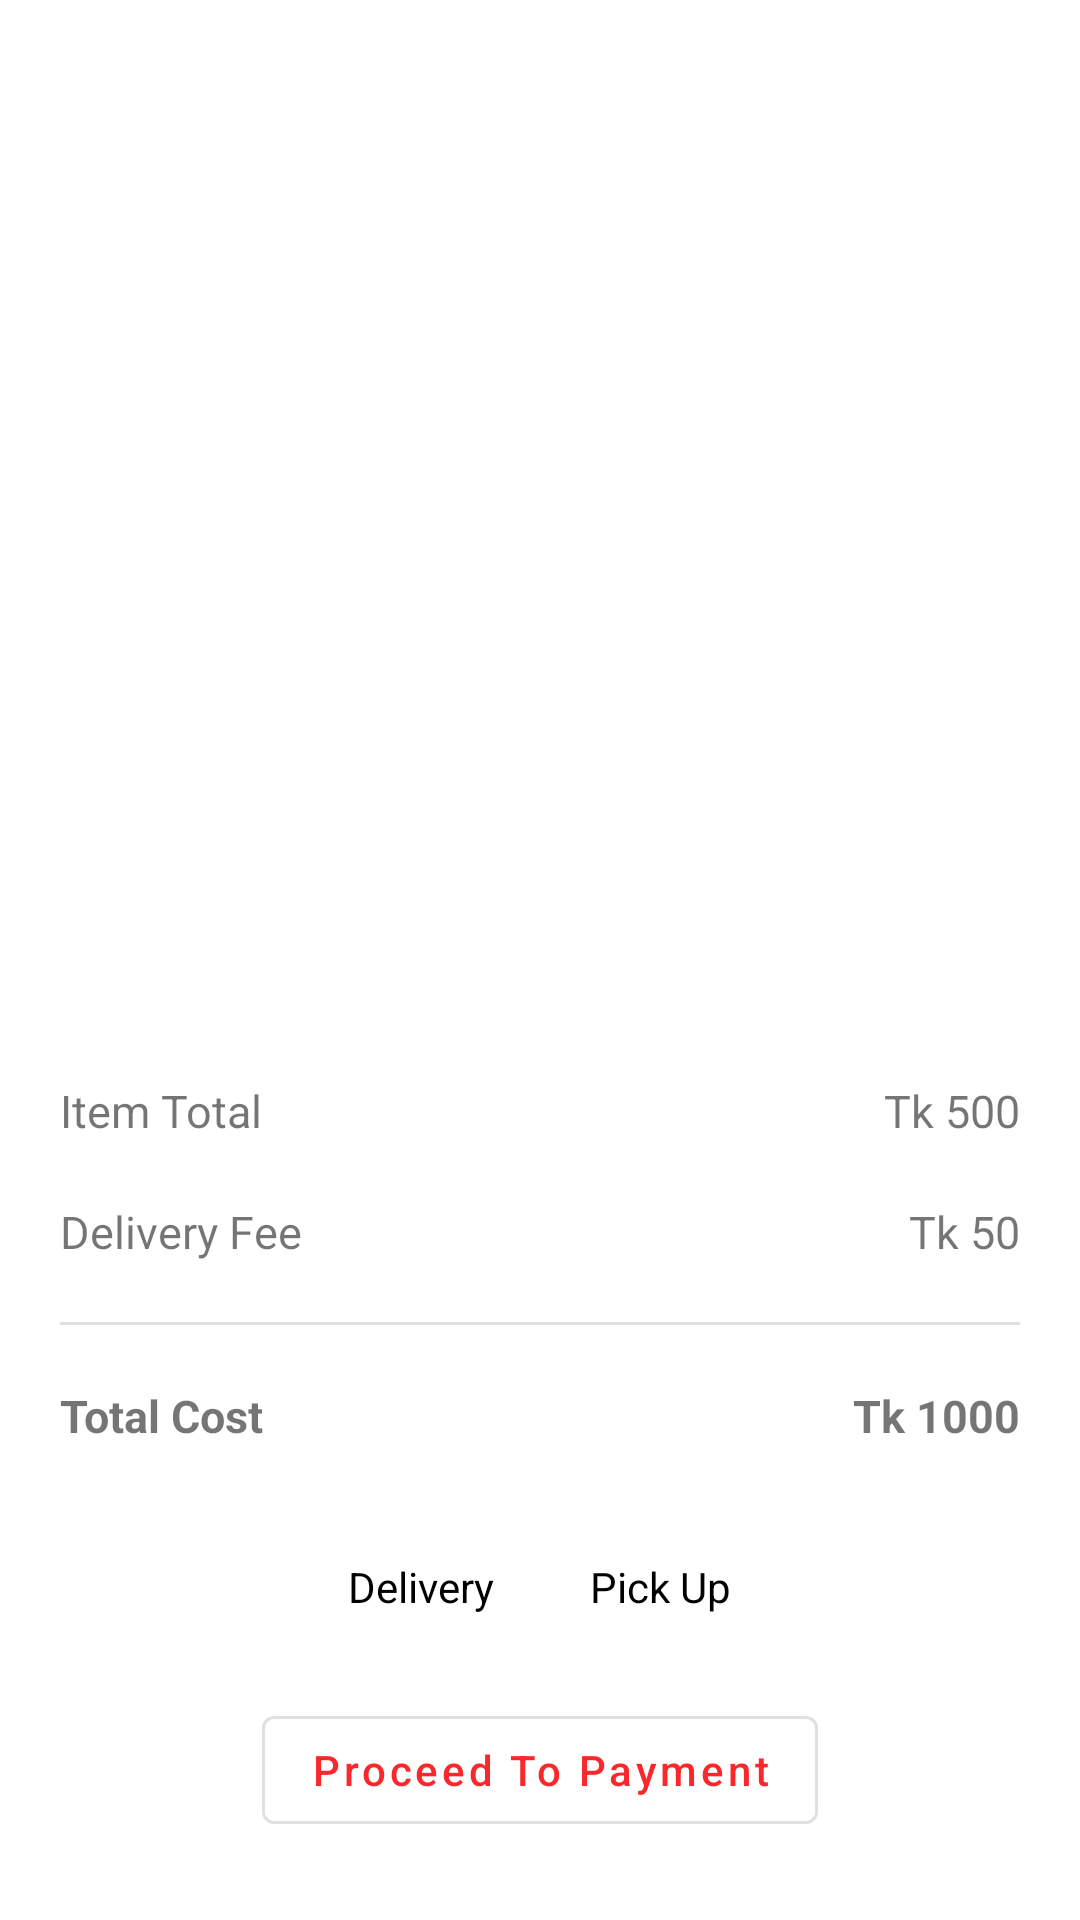

Android layout source for this screen:
<!-- AndroidManifest.xml: application theme Theme.HelloFood -->
<!-- res/layout/fragment_review_order.xml -->
<?xml version="1.0" encoding="utf-8"?>
<androidx.constraintlayout.widget.ConstraintLayout xmlns:android="http://schemas.android.com/apk/res/android"
    xmlns:app="http://schemas.android.com/apk/res-auto"
    xmlns:tools="http://schemas.android.com/tools"
    android:layout_width="match_parent"
    android:layout_height="match_parent"
    tools:context=".ReviewOrderFragment">

    <androidx.constraintlayout.widget.ConstraintLayout
        android:id="@+id/constraint"
        android:layout_width="match_parent"
        android:layout_height="match_parent"
        android:layout_marginHorizontal="10dp"
        android:layout_marginTop="10dp"
        android:layout_marginBottom="300dp"
        android:background="@drawable/bg_border"
        android:backgroundTint="#E6E3E3"
        app:layout_constraintEnd_toEndOf="parent"
        app:layout_constraintStart_toStartOf="parent"
        app:layout_constraintTop_toTopOf="parent">

        <androidx.recyclerview.widget.RecyclerView
            android:id="@+id/recview_orderItems"
            android:layout_width="0dp"
            android:layout_height="0dp"
            android:layout_margin="3dp"
            app:layout_constraintBottom_toBottomOf="parent"
            app:layout_constraintEnd_toEndOf="parent"
            app:layout_constraintStart_toStartOf="parent"
            app:layout_constraintTop_toTopOf="parent"
            tools:listitem="@layout/item_review_order" />

    </androidx.constraintlayout.widget.ConstraintLayout>

    <TextView
        android:id="@+id/textView17"
        android:layout_width="wrap_content"
        android:layout_height="wrap_content"
        android:text="Tk "
        android:textSize="15sp"
        android:textStyle="bold"
        app:layout_constraintBottom_toBottomOf="@+id/tvTotalCost"
        app:layout_constraintEnd_toStartOf="@+id/tvTotalCost"
        app:layout_constraintTop_toTopOf="@+id/tvTotalCost" />

    <TextView
        android:id="@+id/textView18"
        android:layout_width="wrap_content"
        android:layout_height="wrap_content"
        android:text="Tk "
        android:textSize="15sp"
        app:layout_constraintBottom_toBottomOf="@+id/tvVat"
        app:layout_constraintEnd_toStartOf="@+id/tvVat"
        app:layout_constraintTop_toTopOf="@+id/tvVat" />

    <TextView
        android:id="@+id/tvTotalCost"
        android:layout_width="wrap_content"
        android:layout_height="wrap_content"
        android:layout_margin="20dp"
        android:text="1000"
        android:textSize="15sp"
        android:textStyle="bold"
        app:layout_constraintEnd_toEndOf="parent"
        app:layout_constraintTop_toBottomOf="@+id/divider" />

    <TextView
        android:id="@+id/textView11"
        android:layout_width="wrap_content"
        android:layout_height="wrap_content"
        android:text="Tk "
        android:textSize="15sp"
        app:layout_constraintBottom_toBottomOf="@+id/tvItemCost"
        app:layout_constraintEnd_toStartOf="@+id/tvItemCost"
        app:layout_constraintTop_toTopOf="@+id/tvItemCost" />

    <TextView
        android:id="@+id/tvItemCost"
        android:layout_width="wrap_content"
        android:layout_height="wrap_content"
        android:layout_margin="20dp"
        android:text="500"
        android:textSize="15sp"
        app:layout_constraintEnd_toEndOf="parent"
        app:layout_constraintTop_toBottomOf="@id/constraint" />

    <TextView
        android:id="@+id/tvVat"
        android:layout_width="wrap_content"
        android:layout_height="wrap_content"
        android:layout_margin="20dp"
        android:text="50"
        android:textSize="15sp"
        app:layout_constraintEnd_toEndOf="parent"
        app:layout_constraintTop_toBottomOf="@+id/tvItemCost" />

    <TextView
        android:id="@+id/textView7"
        android:layout_width="wrap_content"
        android:layout_height="wrap_content"
        android:layout_margin="20dp"
        android:text="Item Total "
        android:textSize="15sp"
        app:layout_constraintStart_toStartOf="parent"
        app:layout_constraintTop_toBottomOf="@id/constraint" />

    <TextView
        android:id="@+id/textView8"
        android:layout_width="wrap_content"
        android:layout_height="wrap_content"
        android:layout_margin="20dp"
        android:text="Delivery Fee"
        android:textSize="15sp"
        app:layout_constraintStart_toStartOf="parent"
        app:layout_constraintTop_toBottomOf="@+id/textView7" />

    <com.google.android.material.divider.MaterialDivider
        android:id="@+id/divider"
        android:layout_width="match_parent"
        android:layout_height="wrap_content"
        android:layout_margin="20dp"
        app:layout_constraintEnd_toEndOf="parent"
        app:layout_constraintStart_toStartOf="parent"
        app:layout_constraintTop_toBottomOf="@id/tvVat" />

    <TextView
        android:id="@+id/textView9"
        android:layout_width="wrap_content"
        android:layout_height="wrap_content"
        android:layout_margin="20dp"
        android:text="Total Cost"
        android:textSize="15sp"
        android:textStyle="bold"
        app:layout_constraintStart_toStartOf="parent"
        app:layout_constraintTop_toBottomOf="@+id/divider" />

    <RadioGroup
        android:id="@+id/radio_grp"
        android:layout_width="wrap_content"
        android:layout_height="wrap_content"
        android:layout_margin="20dp"
        android:orientation="horizontal"
        app:layout_constraintEnd_toEndOf="parent"
        app:layout_constraintStart_toStartOf="parent"
        app:layout_constraintTop_toBottomOf="@id/tvTotalCost">

        <RadioButton
            android:id="@+id/radio_delivery"
            android:layout_width="wrap_content"
            android:layout_height="30dp"
            android:layout_margin="12dp"
            android:background="@drawable/radio_selector"
            android:button="@android:color/transparent"
            android:checked="true"
            android:paddingHorizontal="10dp"
            android:text="Delivery" />

        <RadioButton
            android:id="@+id/radio_pickup"
            android:layout_width="wrap_content"
            android:layout_height="30dp"
            android:layout_marginTop="12dp"
            android:layout_marginEnd="12dp"
            android:layout_marginBottom="12dp"
            android:background="@drawable/radio_selector"
            android:button="@android:color/transparent"
            android:paddingHorizontal="10dp"
            android:text="Pick Up" />

    </RadioGroup>

    <Button
        android:id="@+id/btn_confirmOrder"
        style="?attr/materialButtonOutlinedStyle"
        android:layout_width="wrap_content"
        android:layout_height="wrap_content"
        android:layout_margin="10dp"
        android:text="Proceed To Payment"
        android:textAllCaps="false"
        app:layout_constraintEnd_toEndOf="parent"
        app:layout_constraintStart_toStartOf="parent"
        app:layout_constraintTop_toBottomOf="@id/radio_grp" />

</androidx.constraintlayout.widget.ConstraintLayout>
<!-- res/layout/item_review_order.xml (included above) -->
<?xml version="1.0" encoding="utf-8"?>
<androidx.cardview.widget.CardView xmlns:android="http://schemas.android.com/apk/res/android"
    xmlns:app="http://schemas.android.com/apk/res-auto"
    xmlns:tools="http://schemas.android.com/tools"
    android:layout_width="match_parent"
    android:layout_height="wrap_content"
    android:layout_margin="3dp"
    android:elevation="10dp"
    app:cardCornerRadius="10dp">

    <androidx.constraintlayout.widget.ConstraintLayout
        android:layout_width="match_parent"
        android:layout_height="wrap_content">

        <TextView
            android:id="@+id/tv_cartQuantity2"
            android:layout_width="wrap_content"
            android:layout_height="wrap_content"
            android:text="/Quantity"
            android:textSize="15sp"
            app:layout_constraintBottom_toBottomOf="@+id/tv_reviewOrderPrice"
            app:layout_constraintStart_toEndOf="@+id/tv_reviewOrderPrice"
            app:layout_constraintTop_toTopOf="@+id/tv_reviewOrderPrice" />

        <TextView
            android:id="@+id/tv_reviewOrderName"
            android:layout_width="wrap_content"
            android:layout_height="wrap_content"
            android:layout_margin="10dp"
            android:text="Bangla Khana"
            android:textSize="15sp"
            android:textStyle="bold"
            app:layout_constraintStart_toStartOf="parent"
            app:layout_constraintTop_toTopOf="parent" />

        <TextView
            android:id="@+id/tv_reviewOrderPrice"
            android:layout_width="wrap_content"
            android:layout_height="wrap_content"
            android:text="500"
            android:textSize="15sp"
            app:layout_constraintStart_toEndOf="@+id/textView2"
            app:layout_constraintTop_toTopOf="@+id/textView2"
            app:layout_constraintBottom_toBottomOf="@id/textView2"/>

        <TextView
            android:id="@+id/tv_qtyText"
            android:layout_width="wrap_content"
            android:layout_height="wrap_content"
            android:text="Quantity : "
            android:textSize="15sp"
            app:layout_constraintBottom_toBottomOf="@+id/tv_reviewOrderName"
            app:layout_constraintEnd_toStartOf="@+id/tv_reviewOrderQuantity"
            app:layout_constraintTop_toTopOf="@+id/tv_reviewOrderName" />

        <TextView
            android:id="@+id/tv_reviewOrderQuantity"
            android:layout_width="wrap_content"
            android:layout_height="wrap_content"
            android:text="10"
            android:textSize="15sp"
            android:layout_marginEnd="10dp"
            app:layout_constraintBottom_toBottomOf="@+id/tv_qtyText"
            app:layout_constraintEnd_toEndOf="parent"
            app:layout_constraintTop_toTopOf="@+id/tv_qtyText" />

        <TextView
            android:id="@+id/textView2"
            android:layout_width="wrap_content"
            android:layout_height="wrap_content"
            android:text="Tk "
            android:textSize="15sp"
            android:layout_marginStart="10dp"
            android:layout_marginBottom="10dp"
            app:layout_constraintStart_toStartOf="parent"
            app:layout_constraintTop_toBottomOf="@+id/tv_reviewOrderName"
            app:layout_constraintBottom_toBottomOf="parent"/>

    </androidx.constraintlayout.widget.ConstraintLayout>

</androidx.cardview.widget.CardView>
<!-- resources referenced by this layout -->
<resources>
  <style name="Theme.HelloFood" parent="Theme.MaterialComponents.Light.NoActionBar">
          
          <item name="colorPrimary">#F9282D</item>
          <item name="colorPrimaryVariant">#121C26</item>
          <item name="colorOnPrimary">@color/white</item>
          
          <item name="colorSecondary">#D32F2F</item>
          <item name="colorSecondaryVariant">#121C26</item>
          <item name="colorOnSecondary">#FCFAFAFA</item>
          
          <item name="android:statusBarColor">?attr/colorOnPrimary</item>
          <item name="android:windowLightStatusBar">true</item>
          
      </style>
  <color name="white">#FFFFFFFF</color>
</resources>
